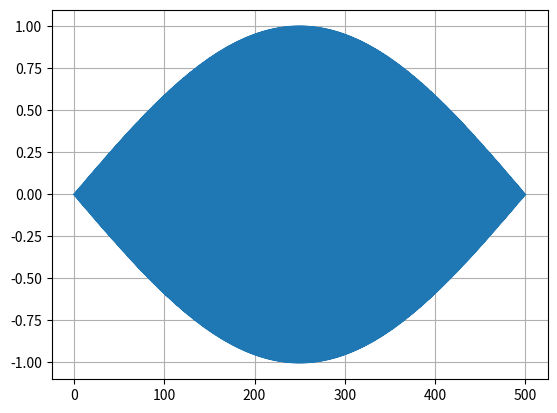
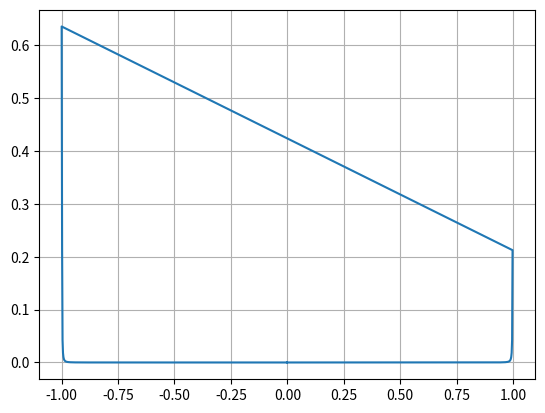

Write the Python code that produced these figures, in order.
import numpy as np
from scipy.fft import fft, fftfreq
import matplotlib.pyplot as plt

# Number of Samples
N = 1000

# Frequency of sampling 
fs = 2 # Hz

# Frequency of the wave
f = 1

# Time period of sampling
T = 1 / fs

print("Duration is: " + str(N*T))

# the start is 0 seconds
# the stop is N*T seconds
# the number of samples is N
x = np.linspace(0, N*T, N)

# y = f Hz sine wave
y = np.sin(2 * np.pi * f * x) 

# Plot in the time domain
plt.plot(x, y)
plt.grid()

# Take the fourier
yf = fft(y)
xf = fftfreq(N, T)

# Plot in the frequency domain
plt.figure()
plt.plot(xf, 1/N * np.abs(yf))
plt.grid()
plt.show()